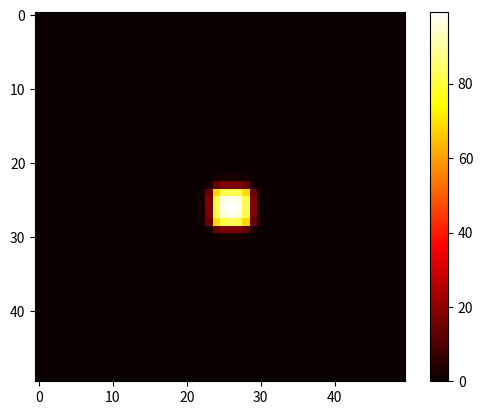

The script that saved this image:
"""
Solving 2D Heat equation
"""

import numpy as np
import matplotlib.pyplot as plt

# Parameters
alpha = 0.01  # Thermal diffusivity
nx, ny = 50, 50  # Number of spatial steps
dx, dy = 1.0 / (nx - 1), 1.0 / (ny - 1)  # Spatial step sizes
dt = 0.0001  # Time step size
nt = 100  # Number of time steps

# Initial condition
u = np.zeros((ny, nx))
u[int(0.5 / dy):int(0.6 / dy), int(0.5 / dx):int(0.6 / dx)] = 100  # Initial heat source

# Time-stepping loop
for n in range(nt):
    un = u.copy()
    for i in range(1, nx - 1):
        for j in range(1, ny - 1):
            u[j, i] = (un[j, i] + alpha * dt / dx**2 * (un[j, i+1] - 2 * un[j, i] + un[j, i-1]) +
                                  alpha * dt / dy**2 * (un[j+1, i] - 2 * un[j, i] + un[j-1, i]))

# Plotting
plt.imshow(u, cmap='hot')
plt.colorbar()
plt.show()
